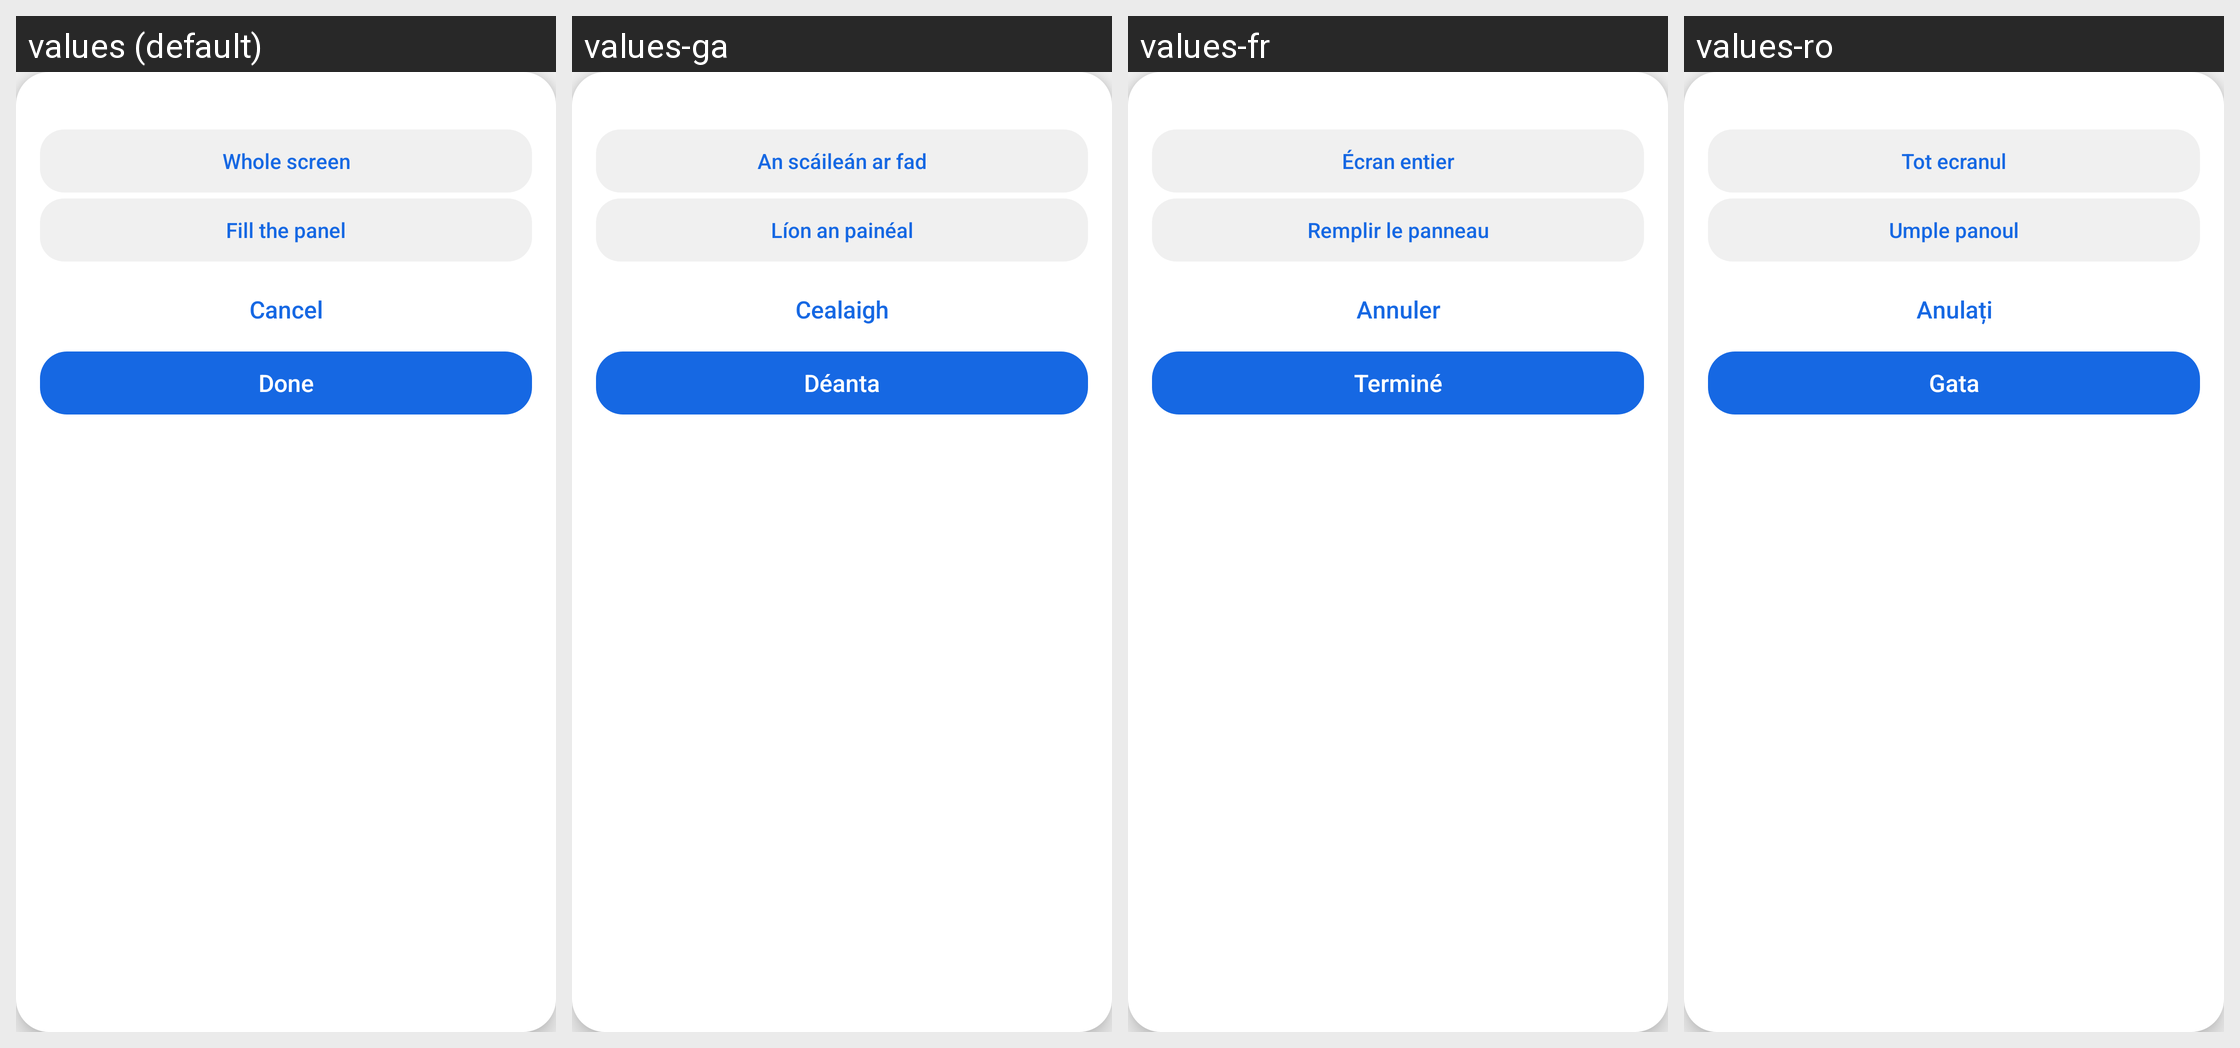

Translations of the strings shown on this Android screen, per locale in the grid:
Android screen res/layout/overlay_crop_card_wide.xml rendered under 4 locales, left to right: values (default), values-ga, values-fr, values-ro. Device: Nexus 5 (rendered at 1080×1920; each locale shown at half size, 540×960, under a caption strip naming it); theme Theme.Mirror2RearUltra.
Other locales in the repository, not shown: values-ar, values-cs, values-el, values-es, values-et, values-fa, values-fi, values-he, values-hi, values-it, values-ja, values-nl, values-no, values-ru, values-sv, values-sw, values-tr, values-uk, values-zh.
Strings drawn on this screen, with the default value and each locale's value (text and hints the layout hard-codes, and strings that could not be matched under every locale, appear in the picture but are not listed):

crop_frame_whole
  values: Whole screen
  values-ga: An scáileán ar fad
  values-fr: Écran entier
  values-ro: Tot ecranul

crop_frame_fill
  values: Fill the panel
  values-ga: Líon an painéal
  values-fr: Remplir le panneau
  values-ro: Umple panoul

crop_frame_cancel
  values: Cancel
  values-ga: Cealaigh
  values-fr: Annuler
  values-ro: Anulați

crop_frame_done
  values: Done
  values-ga: Déanta
  values-fr: Terminé
  values-ro: Gata
